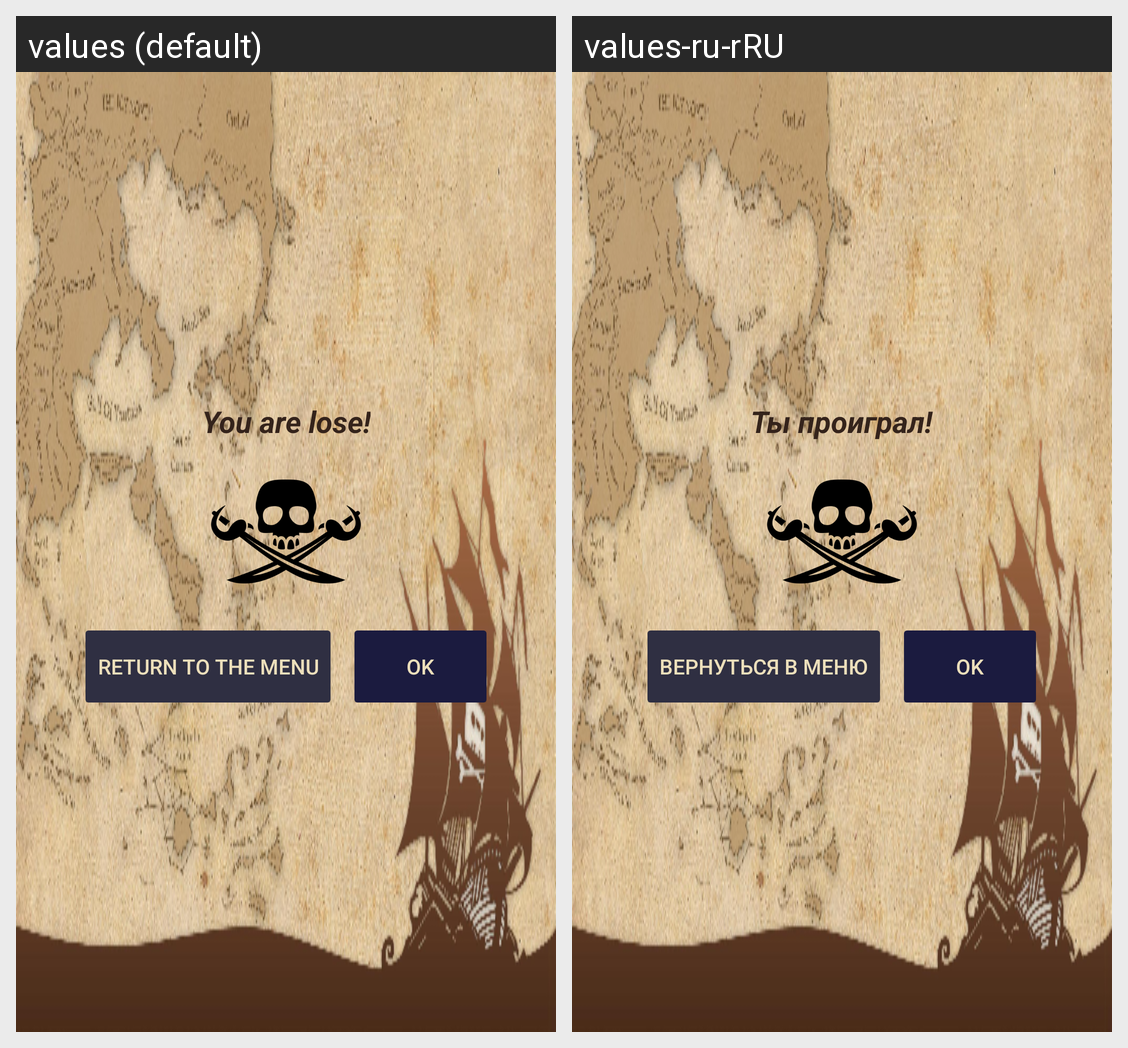

The Android screen above is rendered under two locales of the same app. Produce the string resources it draws, with the default and per-locale values.
Android screen res/layout/lose_dialog.xml rendered under 2 locales, left to right: values (default), values-ru-rRU. Device: Nexus 5 (rendered at 1080×1920; each locale shown at half size, 540×960, under a caption strip naming it); theme AppThemeNo.
Strings drawn on this screen, with the default value and each locale's value (text and hints the layout hard-codes, and strings that could not be matched under every locale, appear in the picture but are not listed):

lose
  values: You are lose!
  values-ru-rRU: Ты проиграл!

back
  values: Return to the menu
  values-ru-rRU: Вернуться в меню

ok
  values: OK
  values-ru-rRU: OK
